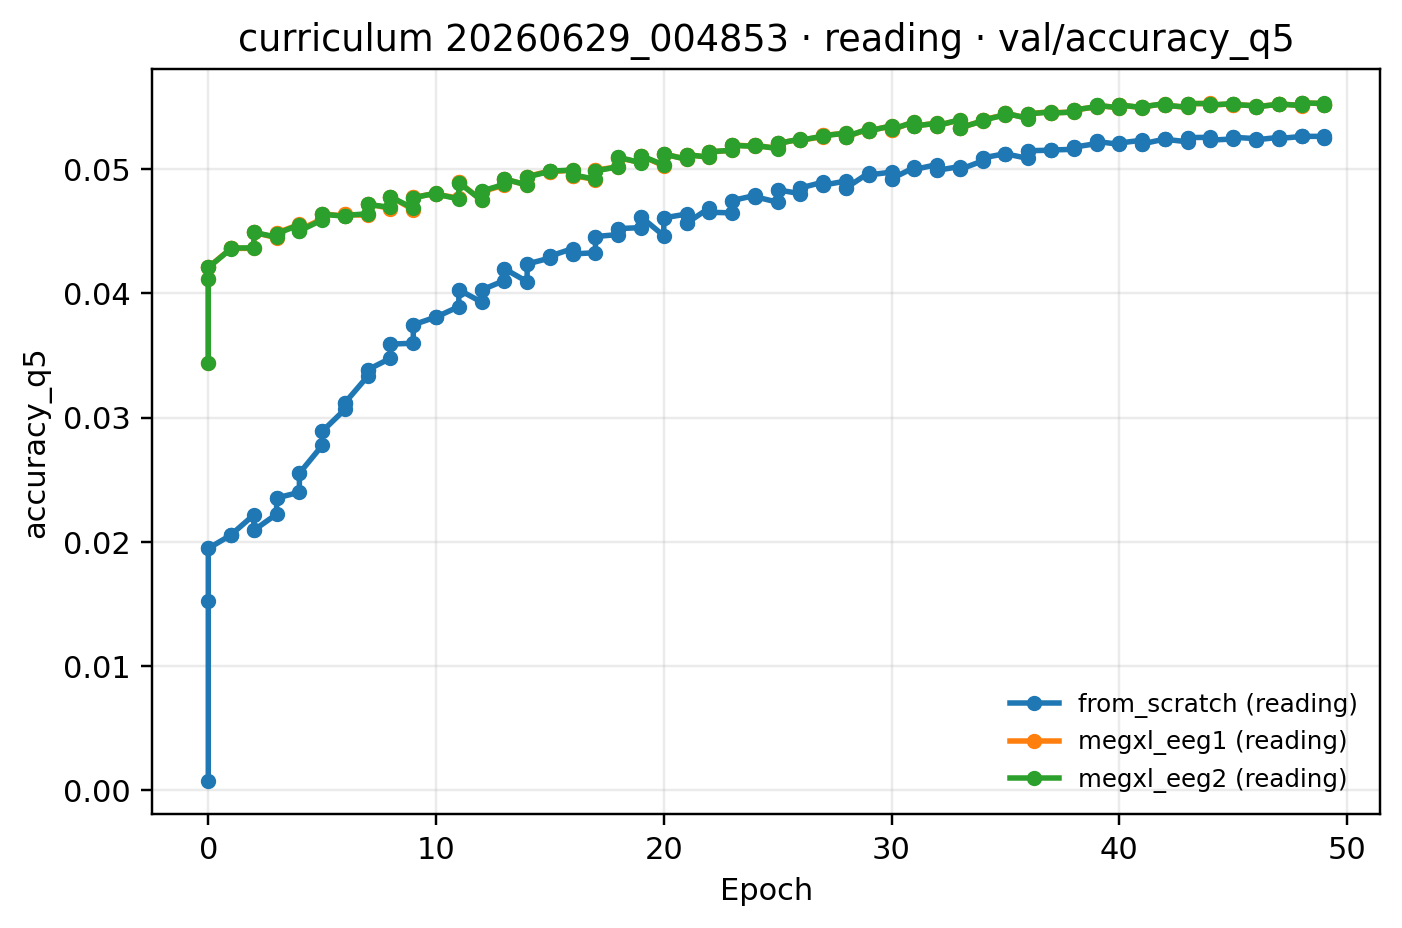

Data behind this chart, as committed beside it:
epoch, from_scratch (reading), megxl_eeg1 (reading), megxl_eeg2 (reading)
0, 0.01947, 0.0421, 0.04209
1, 0.02056, 0.04363, 0.04366
2, 0.02092, 0.04492, 0.04492
3, 0.02353, 0.04488, 0.04481
4, 0.02551, 0.04514, 0.04504
5, 0.02889, 0.04642, 0.04638
6, 0.03119, 0.04637, 0.04628
7, 0.03385, 0.04724, 0.04717
8, 0.03592, 0.04779, 0.04778
9, 0.03748, 0.04774, 0.04771
10, 0.0381, 0.04798, 0.04801
11, 0.0403, 0.04897, 0.04894
12, 0.04028, 0.04821, 0.04825
13, 0.04199, 0.04922, 0.04923
14, 0.04238, 0.04942, 0.0494
15, 0.04301, 0.04982, 0.04986
16, 0.04318, 0.0495, 0.04955
17, 0.04459, 0.04994, 0.04988
18, 0.04523, 0.05093, 0.05098
19, 0.04616, 0.05109, 0.0511
20, 0.04609, 0.05123, 0.05124
21, 0.04566, 0.05119, 0.05119
22, 0.04654, 0.0514, 0.05142
23, 0.04748, 0.05196, 0.05193
24, 0.0478, 0.05194, 0.05192
25, 0.04835, 0.05209, 0.05208
26, 0.0485, 0.05235, 0.05234
27, 0.04873, 0.05273, 0.05272
28, 0.0485, 0.05262, 0.05264
29, 0.04955, 0.05312, 0.0531
30, 0.04925, 0.05318, 0.05322
31, 0.04999, 0.0535, 0.0535
32, 0.04992, 0.05352, 0.05353
33, 0.04999, 0.05335, 0.05336
34, 0.05092, 0.05399, 0.05396
35, 0.05126, 0.05453, 0.05452
36, 0.0515, 0.05447, 0.05448
37, 0.05156, 0.05455, 0.05453
38, 0.05179, 0.05478, 0.05478
39, 0.05225, 0.05514, 0.05516
40, 0.05212, 0.05518, 0.05519
41, 0.05205, 0.05504, 0.05503
42, 0.05243, 0.05517, 0.05517
43, 0.05256, 0.05529, 0.0553
44, 0.05236, 0.05517, 0.05519
45, 0.05258, 0.05522, 0.05523
46, 0.05238, 0.05506, 0.05503
47, 0.05248, 0.05529, 0.05526
48, 0.05266, 0.05535, 0.05535
49, 0.05255, 0.05519, 0.0552
